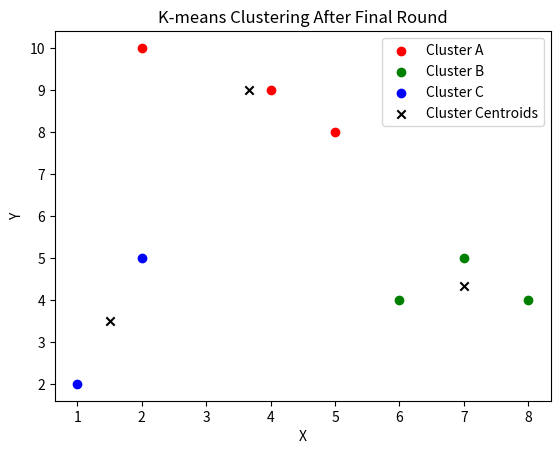

Here is the Python script that generated this plot:
# clustering_final_round.py
# Observing clusters using the k-means algorithm in its final state
# [redacted]
# 9/12/23

import numpy as np
import matplotlib.pyplot as plt

# function for finding euclidean distance
def euclidean_distance(point1, point2):
    return np.sqrt(np.sum((point1 - point2) ** 2))

# k-means function
def k_means(points, k, initial_centroids):
    centroids = initial_centroids.copy()

    while True:
        # assign points to clusters
        clusters = [[] for _ in range(k)]
        for point in points:
            distances = [euclidean_distance(point, centroid) for centroid in centroids]
            cluster_index = np.argmin(distances)
            clusters[cluster_index].append(point)

        # update cluster centers
        new_centroids = []
        for cluster in clusters:
            new_centroid = np.mean(cluster, axis=0)
            new_centroids.append(new_centroid)

        # check for convergence between old centroids and new centroids
        if np.allclose(centroids, new_centroids):
            break

        centroids = new_centroids

    return clusters, centroids

# A, B, C data points
points = np.array([[2, 10], [2, 5], [8, 4], [5, 8], [7, 5], [6, 4], [1, 2], [4, 9]])
k = 3
initial_centroids = np.array([[2, 10], [5, 8], [1, 2]])

# initialize k-means clustering
clusters, centroids = k_means(points, k, initial_centroids)

# convert centers to numpy array
centroids = np.array(centroids)

# plot the points on a scatter plot
colors = ['r', 'g', 'b']
for i, cluster in enumerate(clusters):
    cluster_points = np.array(cluster)
    plt.scatter(cluster_points[:, 0], cluster_points[:, 1], c=colors[i], label=f'Cluster {chr(65 + i)}')

# plot the cluster centers
plt.scatter(centroids[:, 0], centroids[:, 1], c='k', marker='x', label='Cluster Centroids')

plt.xlabel('X')
plt.ylabel('Y')
plt.title('K-means Clustering After Final Round')
plt.legend()
plt.show()







